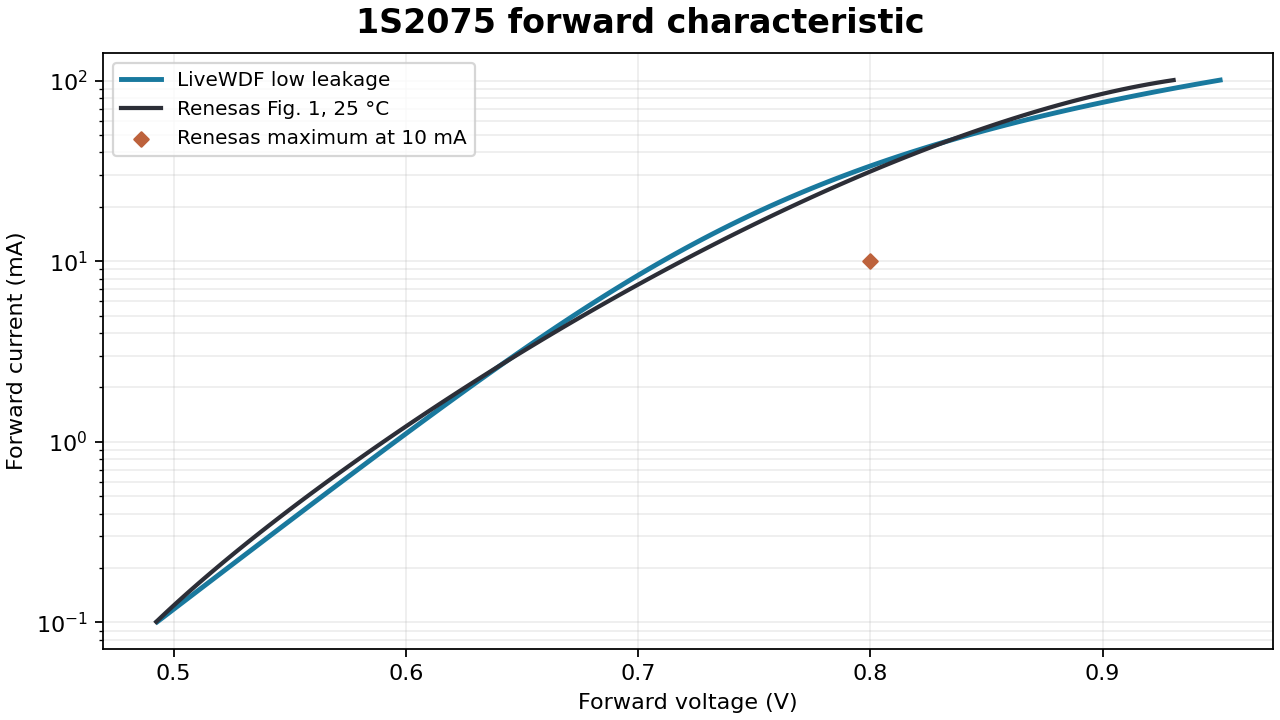

The file beside this chart, header and first rows:
factory_x, factory_y, source_plot_x, source_plot_y, livewdf_x
4.925033074417244361e-01, 1.007874028777830944e-01, 1.701009521484375000e+02, 2.969959106445312500e+02, 4.929212047361085647e-01
4.946204419690665155e-01, 1.069860632492815600e-01, 1.703859772063008506e+02, 2.952318851698416893e+02, 4.955583343870158530e-01
4.967887226465357298e-01, 1.136354829519098525e-01, 1.706778879552770150e+02, 2.934497707915128331e+02, 4.982226077654563490e-01
4.990075044984685348e-01, 1.207700829314267560e-01, 1.709765975637435531e+02, 2.916500544013976537e+02, 5.009141965106147509e-01
5.012761425491985001e-01, 1.284269770401151589e-01, 1.712820192000777411e+02, 2.898332228913483846e+02, 5.036322359821041594e-01
5.035939918230607493e-01, 1.366461796694321273e-01, 1.715940660326569400e+02, 2.879997631532174864e+02, 5.063757016839757208e-01
5.059604073443884076e-01, 1.454708285906571863e-01, 1.719126512298583691e+02, 2.861501620788573632e+02, 5.091439922068479174e-01
5.083747441375177090e-01, 1.549474239869987058e-01, 1.722376879600595601e+02, 2.842849065601207599e+02, 5.119366893632788518e-01
5.108363572267817787e-01, 1.651260847066108040e-01, 1.725690893916377320e+02, 2.824044834888600235e+02, 5.147531301854282315e-01
5.133446016365157405e-01, 1.760608228116322671e-01, 1.729067686929703029e+02, 2.805093797569274443e+02, 5.175926952941231063e-01
5.158988323910533857e-01, 1.878098375433150669e-01, 1.732506390324345205e+02, 2.786000822561757673e+02, 5.204543165474683208e-01
5.184984045147302822e-01, 2.004358298670379512e-01, 1.736006135784078594e+02, 2.766770778784575100e+02, 5.233376817024070204e-01
5.211426730318802214e-01, 2.140063388028885516e-01, 1.739566054992675959e+02, 2.747408535156250196e+02, 5.262423555308490819e-01
5.238309929668374387e-01, 2.285941007869722319e-01, 1.743185279633910056e+02, 2.727918960595307567e+02, 5.291678703014004448e-01
5.265627193439372800e-01, 2.442774333448849700e-01, 1.746862941391556205e+02, 2.708306924020272390e+02, 5.321127768667841540e-01
5.293372071875135365e-01, 2.611406443910182507e-01, 1.750598171949386597e+02, 2.688577294349670410e+02, 5.350772181664217308e-01
5.321538115219011100e-01, 2.792744684946817380e-01, 1.754390102991174842e+02, 2.668734940502025665e+02, 5.380605612199276244e-01
5.350118873714342360e-01, 2.987765314753065282e-01, 1.758237866200694839e+02, 2.648784731395862764e+02, 5.410617407980905513e-01
5.379107897604469279e-01, 3.197518447031690303e-01, 1.762140593261718777e+02, 2.628731535949706881e+02, 5.440808028379170436e-01
5.408498737132743095e-01, 3.423133304877795657e-01, 1.766097415858021407e+02, 2.608580223082083762e+02, 5.471167867627639847e-01
5.438284942542508382e-01, 3.665823799319844478e-01, 1.770107465673375771e+02, 2.588335661711516309e+02, 5.501691373332228130e-01
5.468460064077105276e-01, 3.926894446142961126e-01, 1.774169874391555197e+02, 2.568002720756530834e+02, 5.532378859809913285e-01
5.499017651979889454e-01, 4.207746634334533220e-01, 1.778283773696334151e+02, 2.547586269135651662e+02, 5.563216945516310519e-01
5.529951256494194389e-01, 4.509885259056835571e-01, 1.782448295271484824e+02, 2.527091175767404252e+02, 5.594204412749458344e-01
5.561254427863371319e-01, 4.834925731448191377e-01, 1.786662570800781680e+02, 2.506522309570313496e+02, 5.625338830013565383e-01
5.592920716330755937e-01, 5.184601376759976343e-01, 1.790925731967996626e+02, 2.485884539462901728e+02, 5.656614768751668798e-01
5.624943672139703921e-01, 5.560771231329505460e-01, 1.795236910456904695e+02, 2.465182734363697250e+02, 5.688027162033372219e-01
5.657316845533553185e-01, 5.965428247644323223e-01, 1.799595237951278648e+02, 2.444421763191223533e+02, 5.719567545234613970e-01
5.690033786755652745e-01, 6.400707915243603052e-01, 1.803999846134892096e+02, 2.423606494864004617e+02, 5.751236216175080740e-01
5.723088046049344957e-01, 6.868897303402848875e-01, 1.808449866691518366e+02, 2.402741798300565961e+02, 5.783029370067932495e-01
5.756473173657978837e-01, 7.372444529427378823e-01, 1.812944431304931641e+02, 2.381832542419433594e+02, 5.814943322312984275e-01
5.790182719824894519e-01, 7.913968653908703965e-01, 1.817482671658904678e+02, 2.360883596139130987e+02, 5.846974750760797201e-01
5.824210234793438801e-01, 8.496270001445132003e-01, 1.822063719437211091e+02, 2.339899828378183315e+02, 5.879120701337138266e-01
5.858549268806949595e-01, 9.122340902061110146e-01, 1.826686706323623639e+02, 2.318886108055114903e+02, 5.911378595545856429e-01
5.893193372108782579e-01, 9.795376844845428144e-01, 1.831350764001916787e+02, 2.297847304088450926e+02, 5.943746239807374820e-01
5.928136094942275669e-01, 1.051878803113402538e+00, 1.836055024155863578e+02, 2.276788285396716844e+02, 5.976219968407440186e-01
5.963370987550777880e-01, 1.129621130985509092e+00, 1.840798618469237908e+02, 2.255713920898436697e+02, 6.008797260755378566e-01
5.998891600177633787e-01, 1.213152247239842385e+00, 1.845580678625813107e+02, 2.234629079512136514e+02, 6.041479324948394458e-01
6.034691483066183526e-01, 1.302884887853801743e+00, 1.850400336309362217e+02, 2.213538630156340616e+02, 6.074265659402807715e-01
6.070764186459780554e-01, 1.399258237849229980e+00, 1.855256723203659419e+02, 2.192447441749573045e+02, 6.107156217690828948e-01
6.107103260601756123e-01, 1.502739248912503323e+00, 1.860148970992476620e+02, 2.171360383210359259e+02, 6.140150189863745611e-01
6.143702255735463691e-01, 1.613823977454427627e+00, 1.865076211359588854e+02, 2.150282323457223583e+02, 6.173242048176388330e-01
6.180554722104252274e-01, 1.733038937292392889e+00, 1.870037575988769447e+02, 2.129218131408691761e+02, 6.206440190198404538e-01
6.217654209951457567e-01, 1.860942460223693695e+00, 1.875032196563791160e+02, 2.108172675983287263e+02, 6.239746608164099539e-01
6.254994269520428585e-01, 1.998126056773558590e+00, 1.880059204768427605e+02, 2.087150826099536687e+02, 6.273154642183280671e-01
6.292568451054516565e-01, 2.145215768344154839e+00, 1.885117732286453247e+02, 2.066157450675964355e+02, 6.306673926399642971e-01
6.330370304797057202e-01, 2.302873500861160938e+00, 1.890206910801640561e+02, 2.045197418631094877e+02, 6.340307834714574708e-01
6.368393380991395070e-01, 2.471798328814351908e+00, 1.895325871997762874e+02, 2.024275598883452574e+02, 6.374052097083573454e-01
6.406631229880879186e-01, 2.652727757319328195e+00, 1.900473747558594084e+02, 2.003396860351562339e+02, 6.407922163891923706e-01
6.445077401708849685e-01, 2.846438928493038478e+00, 1.905649669167907234e+02, 1.982566071953950200e+02, 6.441909347781387130e-01
6.483725446718653362e-01, 3.053749757040173485e+00, 1.910852768509475936e+02, 1.961788102609139059e+02, 6.476033032282370039e-01
6.522568915153641456e-01, 3.275519978497044349e+00, 1.916082177267074371e+02, 1.941067821235656652e+02, 6.510284924351023017e-01
6.561601357257154099e-01, 3.512652092082474642e+00, 1.921337027124475583e+02, 1.920410096752025311e+02, 6.544683681255741847e-01
6.600816323272535868e-01, 3.766092178569415250e+00, 1.926616449765452899e+02, 1.899819798076771065e+02, 6.579229824229112511e-01
6.640207363443131339e-01, 4.036830572030257080e+00, 1.931919576873779647e+02, 1.879301794128418521e+02, 6.613931826814423154e-01
6.679768028012282866e-01, 4.325902362733740070e+00, 1.937245540133229156e+02, 1.858860953825491436e+02, 6.648801968059879774e-01
6.719491867223337245e-01, 4.634387706900087167e+00, 1.942593471227575321e+02, 1.838502146086516404e+02, 6.683847374830268473e-01
6.759372431319641272e-01, 4.963411917469954915e+00, 1.947962501840591472e+02, 1.818230239830017183e+02, 6.719074024377977850e-01
6.799403270544535083e-01, 5.314145308532730816e+00, 1.953351763656050650e+02, 1.798050103974518379e+02, 6.754497305327082923e-01
6.839577935141369913e-01, 5.687802764614107609e+00, 1.958760388357727322e+02, 1.777966607438546589e+02, 6.790127951329656408e-01
... 61 more rows
